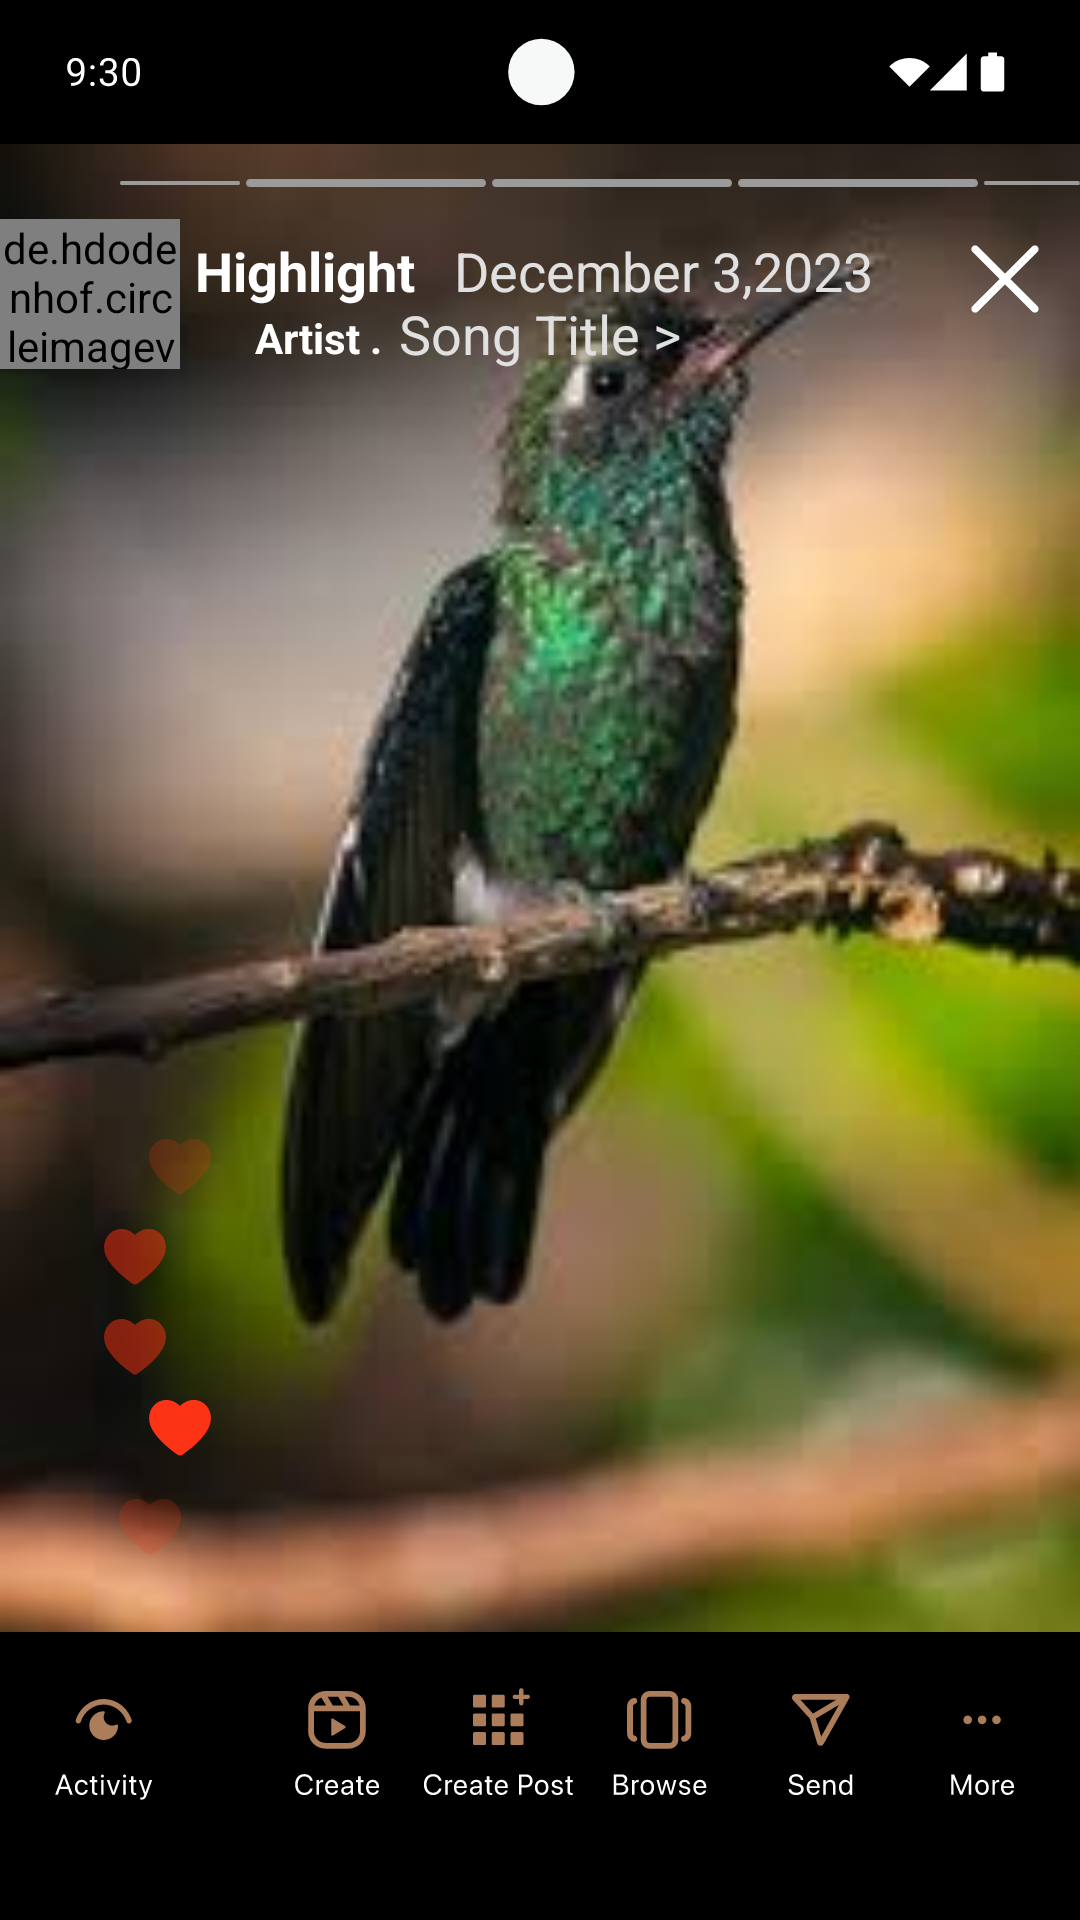

The Android layout XML behind this screen, and the referenced resources:
<!-- AndroidManifest.xml: application theme Theme.HamnaAppTask -->
<!-- res/layout/activity_fourteen.xml -->
<?xml version="1.0" encoding="utf-8"?>
<LinearLayout xmlns:android="http://schemas.android.com/apk/res/android"
    xmlns:tools="http://schemas.android.com/tools"
    tools:context=".Fourteen"
    android:layout_width="match_parent"
    android:layout_height="match_parent"
    android:id="@+id/main"
    android:orientation="vertical"
    android:weightSum="10"
    android:background="@color/black">

    
    <RelativeLayout
        android:layout_width="match_parent"
        android:layout_height="0dp"
        android:layout_weight="0.75"
        android:gravity="center">
        <ImageView
            android:layout_width="match_parent"
            android:layout_height="match_parent"
            android:src="@drawable/status_barblack">
        </ImageView>
    </RelativeLayout>
    
    <RelativeLayout
        android:layout_width="match_parent"
        android:layout_height="0dp"
        android:layout_weight="7.75"
        android:gravity="center">

        <ImageView
            android:layout_width="match_parent"
            android:layout_height="match_parent"
            android:src="@drawable/hummingbird"
            android:scaleType="centerCrop"
            android:adjustViewBounds="true"/>

        <ImageView
            android:layout_width="80dp"
            android:layout_height="10dp"
            android:src="@drawable/linewhite"
            android:layout_marginTop="8dp">
        </ImageView>
        <ImageView
            android:layout_width="40dp"
            android:layout_height="10dp"
            android:src="@drawable/linegray"
            android:layout_marginTop="8dp"
            android:layout_marginLeft="40dp">
        </ImageView>
        <ImageView
            android:layout_width="80dp"
            android:layout_height="10dp"
            android:src="@drawable/linegray"
            android:layout_marginTop="8dp"
            android:layout_marginLeft="82dp">
        </ImageView>
        <ImageView
            android:layout_width="80dp"
            android:layout_height="10dp"
            android:src="@drawable/linegray"
            android:layout_marginTop="8dp"
            android:layout_marginLeft="164dp">
        </ImageView>
        <ImageView
            android:layout_width="80dp"
            android:layout_height="10dp"
            android:src="@drawable/linegray"
            android:layout_marginTop="8dp"
            android:layout_marginLeft="246dp">
        </ImageView>
        <ImageView
            android:layout_width="80dp"
            android:layout_height="10dp"
            android:src="@drawable/linegray"
            android:layout_marginTop="8dp"
            android:layout_marginLeft="328dp">
        </ImageView>

        <ImageView
            android:layout_width="40dp"
            android:layout_height="30dp"
            android:layout_alignParentBottom="true"
            android:layout_marginBottom="140dp"
            android:layout_marginLeft="40dp"
            android:src="@drawable/moretranslucentredlike"/>
        <ImageView
            android:layout_width="40dp"
            android:layout_height="30dp"
            android:layout_alignParentBottom="true"
            android:layout_marginBottom="80dp"
            android:layout_marginLeft="25dp"
            android:src="@drawable/translucentredlike"/>
        <ImageView
            android:layout_width="40dp"
            android:layout_height="30dp"
            android:layout_alignParentBottom="true"
            android:layout_marginBottom="110dp"
            android:layout_marginLeft="25dp"
            android:src="@drawable/translucentredlike">
        </ImageView>
        <ImageView
            android:layout_width="40dp"
            android:layout_height="30dp"
            android:layout_alignParentBottom="true"
            android:layout_marginBottom="53dp"
            android:layout_marginLeft="40dp"
            android:src="@drawable/likered">
        </ImageView>
        <ImageView
            android:layout_width="40dp"
            android:layout_height="30dp"
            android:layout_alignParentBottom="true"
            android:layout_marginBottom="20dp"
            android:layout_marginLeft="30dp"
            android:src="@drawable/moretranslucentredlike">
        </ImageView>
        <de.hdodenhof.circleimageview.CircleImageView
            android:layout_width="60dp"
            android:layout_height="50dp"
            android:src="@drawable/highlightdp"
            android:id="@+id/dp"
            android:layout_marginTop="25dp"
            android:layout_marginLeft="0dp"/>


        <LinearLayout
            android:layout_width="wrap_content"
            android:layout_height="wrap_content"
            android:layout_alignParentTop="true"
            android:layout_marginTop="30dp"
            android:orientation="horizontal"
            android:layout_marginLeft="50dp">

            <TextView
                android:layout_width="wrap_content"
                android:layout_height="wrap_content"
                android:text="Highlight"
                android:textSize="18sp"
                android:textColor="@color/white"
                android:textStyle="bold"
                android:layout_marginLeft="15dp"
                android:id="@+id/donthave"/>

            <TextView
                android:layout_width="wrap_content"
                android:layout_height="wrap_content"
                android:text="   December 3,2023"
                android:textSize="18sp"
                android:textColor="@color/pastel_gray"/>

        </LinearLayout>

        <TextView
            android:layout_width="wrap_content"
            android:layout_height="wrap_content"
            android:text="Artist . "
            android:textSize="14sp"
            android:textColor="@color/white"
            android:textStyle="bold"
            android:layout_marginLeft="85dp"
            android:layout_marginTop="55dp"
            android:id="@+id/artisttext"/>
        <TextView
            android:layout_width="wrap_content"
            android:layout_height="wrap_content"
            android:text="   Song Title >"
            android:textSize="18sp"
            android:layout_marginTop="51dp"
            android:textColor="@color/pastel_gray"
            android:layout_marginLeft="120dp"/>
        <ImageView
            android:layout_width="30dp"
            android:layout_height="40dp"
            android:src="@drawable/soundwave"
            android:layout_marginLeft="57dp"
            android:layout_marginTop="46dp">
        </ImageView>
        <ImageView
            android:id="@+id/back"
            android:layout_width="30dp"
            android:layout_height="40dp"
            android:src="@drawable/close"
            android:layout_alignParentEnd="true"
            android:layout_marginRight="10dp"
            android:layout_marginTop="25dp">
        </ImageView>

    </RelativeLayout>
    
    <RelativeLayout
        android:layout_width="match_parent"
        android:layout_height="0dp"
        android:layout_weight="1.5"
        android:gravity="center">
        <ImageView
            android:layout_width="match_parent"
            android:layout_height="match_parent"
            android:src="@drawable/myhighlight">
        </ImageView>
    </RelativeLayout>

</LinearLayout>
<!-- resources referenced by this layout -->
<resources>
  <color name="black">#FF000000</color>
  <color name="pastel_gray">#E0E0E0</color>
  <color name="white">#FFFFFFFF</color>
  <!-- drawable close (drawable) -->
  <vector xmlns:android="http://schemas.android.com/apk/res/android"
      android:width="24dp"
      android:height="24dp"
      android:viewportWidth="24"
      android:viewportHeight="24">
    <path
        android:pathData="M3.318,19.268C2.928,19.658 2.928,20.291 3.318,20.682C3.709,21.072 4.342,21.072 4.733,20.682L12,13.414L19.268,20.682C19.658,21.072 20.291,21.072 20.682,20.682C21.073,20.291 21.073,19.658 20.682,19.268L13.414,12L20.682,4.732C21.072,4.342 21.072,3.709 20.682,3.318C20.291,2.928 19.658,2.928 19.268,3.318L12,10.586L4.733,3.318C4.342,2.928 3.709,2.928 3.318,3.318C2.928,3.709 2.928,4.342 3.318,4.732L10.586,12L3.318,19.268Z"
        android:fillColor="#ffffff"/>
  </vector>
  <!-- drawable hummingbird: jpeg bitmap (drawable, 6418 bytes) -->
  <!-- drawable likered (drawable) -->
  <vector xmlns:android="http://schemas.android.com/apk/res/android"
      android:width="16dp"
      android:height="16dp"
      android:viewportWidth="16"
      android:viewportHeight="16">
    <path
        android:pathData="M7.971,12.898C7.841,12.898 7.711,12.868 7.591,12.778C6.111,11.698 4.581,10.518 3.451,8.888C3.051,8.318 2.521,7.438 2.501,6.318C2.471,4.978 3.231,3.748 4.391,3.248C5.551,2.748 6.941,3.038 7.911,3.998L8.001,4.078C8.061,4.018 8.111,3.968 8.171,3.908C9.271,2.908 10.781,2.718 11.951,3.418C13.161,4.148 13.751,5.648 13.401,7.068C13.091,8.328 12.311,9.288 11.601,10.068C10.621,11.138 9.461,12.018 8.461,12.738C8.351,12.818 8.171,12.888 7.981,12.888L7.971,12.898Z"
        android:fillColor="#FC3315"/>
  </vector>
  <!-- drawable linegray (drawable) -->
  <vector xmlns:android="http://schemas.android.com/apk/res/android"
      android:width="134dp"
      android:height="5dp"
      android:viewportWidth="134"
      android:viewportHeight="5">
    <path
        android:pathData="M2.5,0L131.5,0A2.5,2.5 0,0 1,134 2.5L134,2.5A2.5,2.5 0,0 1,131.5 5L2.5,5A2.5,2.5 0,0 1,0 2.5L0,2.5A2.5,2.5 0,0 1,2.5 0z"
        android:fillColor="@color/grey"/>
  </vector>
  <!-- drawable moretranslucentredlike (drawable) -->
  <vector xmlns:android="http://schemas.android.com/apk/res/android"
      android:width="16dp"
      android:height="16dp"
      android:viewportWidth="16"
      android:viewportHeight="16">
  
    <path
        android:pathData="M7.971,12.898C7.841,12.898 7.711,12.868 7.591,12.778C6.111,11.698 4.581,10.518 3.451,8.888C3.051,8.318 2.521,7.438 2.501,6.318C2.471,4.978 3.231,3.748 4.391,3.248C5.551,2.748 6.941,3.038 7.911,3.998L8.001,4.078C8.061,4.018 8.111,3.968 8.171,3.908C9.271,2.908 10.781,2.718 11.951,3.418C13.161,4.148 13.751,5.648 13.401,7.068C13.091,8.328 12.311,9.288 11.601,10.068C10.621,11.138 9.461,12.018 8.461,12.738C8.351,12.818 8.171,12.888 7.981,12.888L7.971,12.898Z"
        android:fillColor="#FC3315"
        android:fillAlpha="0.2"/>
  </vector>
  <!-- drawable translucentredlike (drawable) -->
  <vector xmlns:android="http://schemas.android.com/apk/res/android"
      android:width="16dp"
      android:height="16dp"
      android:viewportWidth="16"
      android:viewportHeight="16">
  
    <path
        android:pathData="M7.971,12.898C7.841,12.898 7.711,12.868 7.591,12.778C6.111,11.698 4.581,10.518 3.451,8.888C3.051,8.318 2.521,7.438 2.501,6.318C2.471,4.978 3.231,3.748 4.391,3.248C5.551,2.748 6.941,3.038 7.911,3.998L8.001,4.078C8.061,4.018 8.111,3.968 8.171,3.908C9.271,2.908 10.781,2.718 11.951,3.418C13.161,4.148 13.751,5.648 13.401,7.068C13.091,8.328 12.311,9.288 11.601,10.068C10.621,11.138 9.461,12.018 8.461,12.738C8.351,12.818 8.171,12.888 7.981,12.888L7.971,12.898Z"
        android:fillColor="#FC3315"
        android:fillAlpha="0.5"/>
  </vector>
  <style name="Theme.HamnaAppTask" parent="Base.Theme.HamnaAppTask" />
  <color name="grey">#9B9B9B</color>
  <style name="Base.Theme.HamnaAppTask" parent="Theme.Material3.DayNight.NoActionBar">
          
          
          <item name="materialButtonStyle">@style/Widget.AppCompat.Button</item>
      </style>
</resources>
